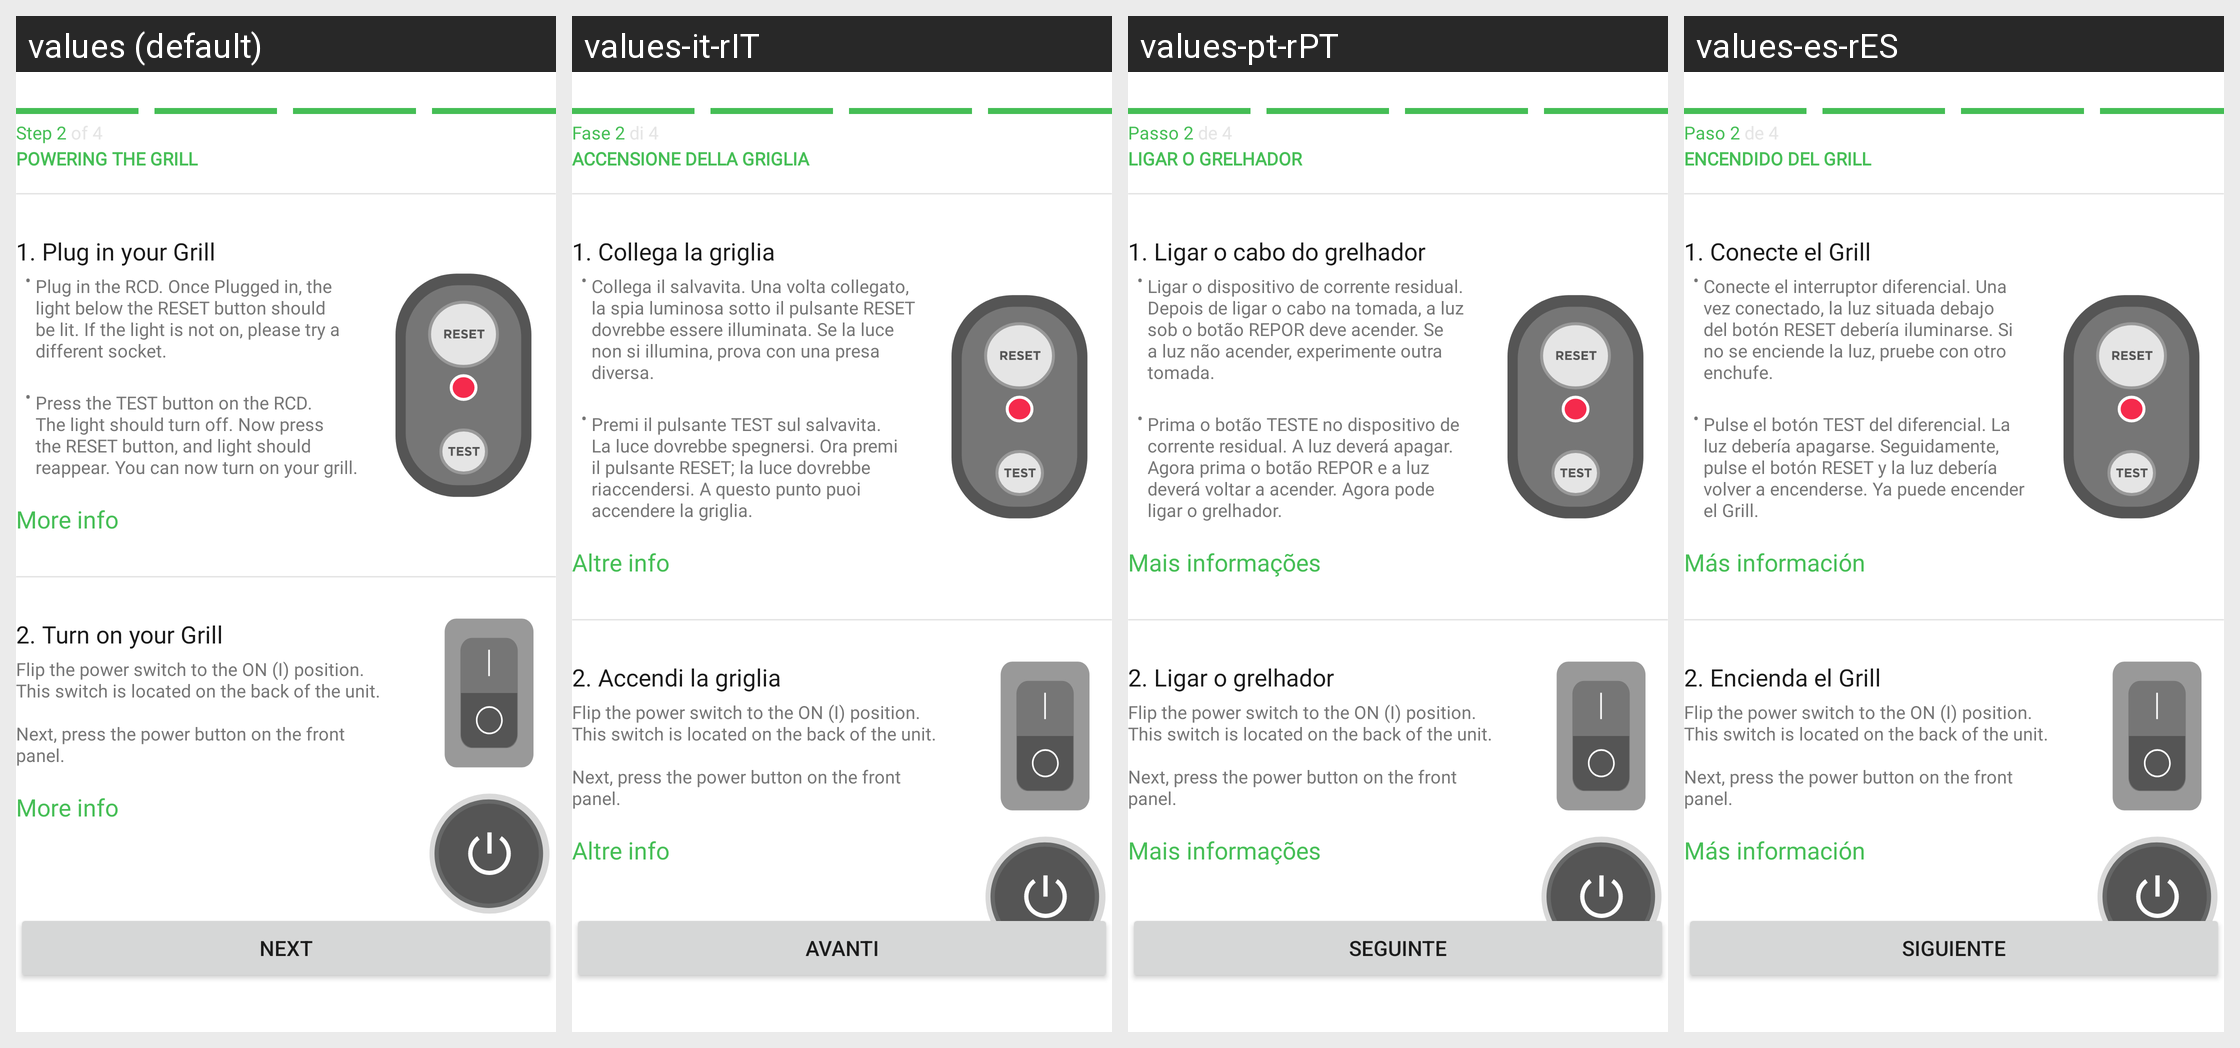

Locale-by-locale string values for the Android screen shown in this grid:
Android screen res/layout/fragment_bluetooth_international_pairing_preparation.xml rendered under 4 locales, left to right: values (default), values-it-rIT, values-pt-rPT, values-es-rES. Device: Nexus 5 (rendered at 1080×1920; each locale shown at half size, 540×960, under a caption strip naming it); theme Theme.NinjaConnectedKitchen.
Other locales in the repository, not shown: values-da-rDK, values-de-rDE, values-en-rGB, values-fi-rFI, values-fr-rCA, values-fr-rFR, values-nb-rNO, values-nl-rNL, values-sv-rSE.
Strings drawn on this screen, with the default value and each locale's value (text and hints the layout hard-codes, and strings that could not be matched under every locale, appear in the picture but are not listed):

pairing_international_step_two
  values: Step 2 of 4
  values-it-rIT: Fase 2 di 4
  values-pt-rPT: Passo 2 de 4
  values-es-rES: Paso 2 de 4

powering_the_grill
  values: POWERING THE GRILL
  values-it-rIT: ACCENSIONE DELLA GRIGLIA
  values-pt-rPT: LIGAR O GRELHADOR
  values-es-rES: ENCENDIDO DEL GRILL

plug_in_grill_international
  values: 1. Plug in your Grill
  values-it-rIT: 1. Collega la griglia
  values-pt-rPT: 1. Ligar o cabo do grelhador
  values-es-rES: 1. Conecte el Grill

plug_in_grill_international_first
  values: Plug in the RCD. Once Plugged in, the light below the RESET button should be lit. If the light is not on, please try a different socket.
  values-it-rIT: Collega il salvavita. Una volta collegato, la spia luminosa sotto il pulsante RESET dovrebbe essere illuminata. Se la luce non si illumina, prova con una presa diversa.
  values-pt-rPT: Ligar o dispositivo de corrente residual. Depois de ligar o cabo na tomada, a luz sob o botão REPOR deve acender. Se a luz não acender, experimente outra tomada.
  values-es-rES: Conecte el interruptor diferencial. Una vez conectado, la luz situada debajo del botón RESET debería iluminarse. Si no se enciende la luz, pruebe con otro enchufe.

plug_in_grill_international_second
  values: Press the TEST button on the RCD. The light should turn off. Now press the RESET button, and light should reappear. You can now turn on your grill.
  values-it-rIT: Premi il pulsante TEST sul salvavita. La luce dovrebbe spegnersi. Ora premi il pulsante RESET; la luce dovrebbe riaccendersi. A questo punto puoi accendere la griglia.
  values-pt-rPT: Prima o botão TESTE no dispositivo de corrente residual. A luz deverá apagar. Agora prima o botão REPOR e a luz deverá voltar a acender. Agora pode ligar o grelhador.
  values-es-rES: Pulse el botón TEST del diferencial. La luz debería apagarse. Seguidamente, pulse el botón RESET y la luz debería volver a encenderse. Ya puede encender el Grill.

more_info
  values: More info
  values-it-rIT: Altre info
  values-pt-rPT: Mais informações
  values-es-rES: Más información

bluetooth_step_two
  values: 2. Turn on your Grill
  values-it-rIT: 2. Accendi la griglia
  values-pt-rPT: 2. Ligar o grelhador
  values-es-rES: 2. Encienda el Grill

turn_on_grill_international_updated
  values: Flip the power switch to the ON (I) position. This switch is located on the back of the unit.
      
      Next, press the power button on the front panel.
  values-it-rIT: Flip the power switch to the ON (I) position. This switch is located on the back of the unit.
      
      Next, press the power button on the front panel.  [not translated; the default value is used]
  values-pt-rPT: Flip the power switch to the ON (I) position. This switch is located on the back of the unit.
      
      Next, press the power button on the front panel.  [not translated; the default value is used]
  values-es-rES: Flip the power switch to the ON (I) position. This switch is located on the back of the unit.
      
      Next, press the power button on the front panel.  [not translated; the default value is used]

next_caps
  values: NEXT
  values-it-rIT: AVANTI
  values-pt-rPT: SEGUINTE
  values-es-rES: SIGUIENTE
